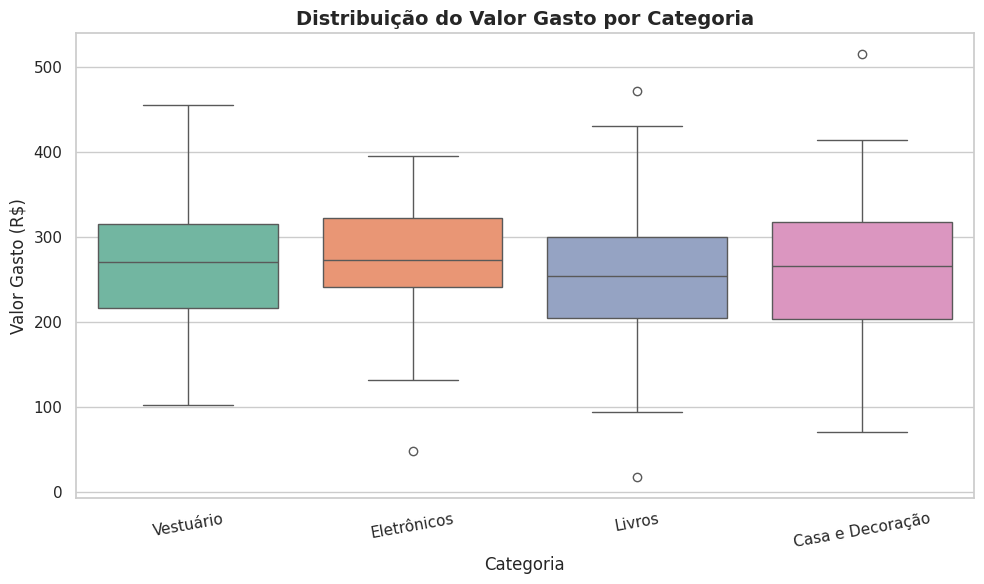
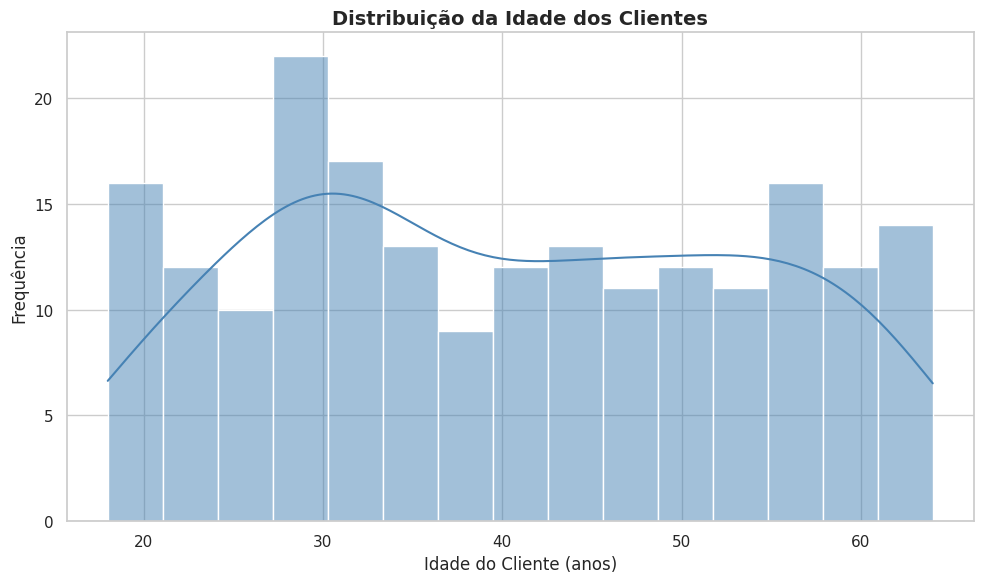

Source code (Python) for these figures, in order:
import pandas as pd
import matplotlib.pyplot as plt
import seaborn as sns
import numpy as np

# Configuração visual do Seaborn
sns.set_theme(style="whitegrid")
np.random.seed(101)

# Gerando dados fictícios de clientes de um e-commerce
n = 200
categorias = ['Eletrônicos', 'Vestuário', 'Casa e Decoração', 'Livros']

dados = {
    'ID_Cliente': np.random.randint(1000, 1050, size=n),
    'Categoria': np.random.choice(categorias, size=n),
    'Valor_Gasto': np.random.normal(loc=250, scale=80, size=n).round(2),
    'Avaliacao_Compra': np.random.choice([1, 2, 3, 4, 5, np.nan], size=n, p=[0.1, 0.1, 0.2, 0.3, 0.2, 0.1]),
    'Idade_Cliente': np.random.randint(18, 65, size=n)
}

df_ecommerce = pd.DataFrame(dados)

# Inserindo algumas linhas duplicadas intencionalmente
df_ecommerce = pd.concat([df_ecommerce, df_ecommerce.iloc[:10]], ignore_index=True)

print("Dataset gerado com sucesso!")
print(f"Total de linhas no dataset: {len(df_ecommerce)}")
df_ecommerce.head()

# 1. Verificar duplicadas
n_dup = df_ecommerce.duplicated().sum()
print(f"Linhas duplicadas encontradas: {n_dup}")

# Remover duplicadas (mantém a primeira ocorrência)
df_ecommerce = df_ecommerce.drop_duplicates(ignore_index=True)
print(f"Total após remover duplicatas: {len(df_ecommerce)}")

# 2. Identificar colunas com valores nulos
print("\nValores nulos por coluna:")
print(df_ecommerce.isnull().sum())

# 3. Preencher nulos de Avaliacao_Compra com a mediana
mediana = df_ecommerce["Avaliacao_Compra"].median()
print(f"\nMediana de Avaliacao_Compra: {mediana}")
df_ecommerce["Avaliacao_Compra"] = df_ecommerce["Avaliacao_Compra"].fillna(mediana)

print("\nNulos após preenchimento:")
print(df_ecommerce.isnull().sum())
df_ecommerce.head()

# Estatísticas de apoio à leitura do boxplot
print(df_ecommerce.groupby("Categoria")["Valor_Gasto"].describe().round(2))

# Boxplot: distribuição de Valor_Gasto por Categoria
plt.figure(figsize=(10, 6))
sns.boxplot(data=df_ecommerce, x="Categoria", y="Valor_Gasto", palette="Set2")
plt.title("Distribuição do Valor Gasto por Categoria", fontsize=14, fontweight="bold")
plt.xlabel("Categoria", fontsize=12)
plt.ylabel("Valor Gasto (R$)", fontsize=12)
plt.xticks(rotation=10)
plt.tight_layout()
plt.show()

# 💡 Leitura: compare a altura da caixa (IQR = variação central) e os pontos fora dos "bigodes" (outliers).
# Com seed=101, rode a célula de estatísticas acima para apontar objetivamente a categoria de maior desvio-padrão.

# Histograma + KDE da idade dos clientes
plt.figure(figsize=(10, 6))
sns.histplot(data=df_ecommerce, x="Idade_Cliente", bins=15, kde=True, color="steelblue")
plt.title("Distribuição da Idade dos Clientes", fontsize=14, fontweight="bold")
plt.xlabel("Idade do Cliente (anos)", fontsize=12)
plt.ylabel("Frequência", fontsize=12)
plt.tight_layout()
plt.show()

print(f"Idade média: {df_ecommerce['Idade_Cliente'].mean():.1f} | Mediana: {df_ecommerce['Idade_Cliente'].median():.0f}")

print("=" * 60)
print("RELATÓRIO — E-commerce (base limpa)")
print("=" * 60)
print(f"Registros finais: {len(df_ecommerce)}")
print(f"Avaliação média (após preencher mediana): {df_ecommerce['Avaliacao_Compra'].mean():.2f}")
print("\nGasto médio por categoria:")
print(df_ecommerce.groupby('Categoria')['Valor_Gasto'].mean().round(2).sort_values(ascending=False))
print("\nVariação (desvio-padrão) por categoria:")
print(df_ecommerce.groupby('Categoria')['Valor_Gasto'].std().round(2).sort_values(ascending=False))
print("=" * 60)
